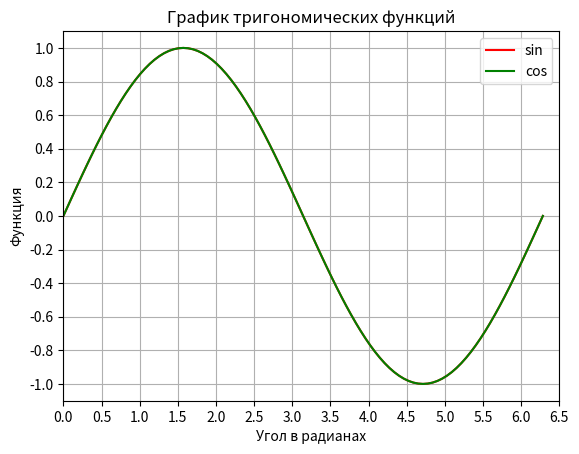

Here is the Python script that generated this plot:
import numpy as np
import matplotlib.pyplot as plt

x = np.linspace(0, 2.0*np.pi, 101)
y = np.sin(x)
z = np.cos(x)

# Расставим значения по осям х и у
xnumbers = np.linspace(0, 7, 15)
ynumbers = np.linspace(-1, 1, 11)

plt.plot(x, y, color="r", label="sin")
plt.plot(x, y, color="g", label="cos")
plt.xlabel("Угол в радианах")
plt.ylabel("Функция")
plt.title("График тригономических функций")
plt.xticks(xnumbers)
plt.yticks(ynumbers)
plt.legend()
plt.grid()
plt.axis([0, 6.5, -1.1, 1.1])
plt.show()